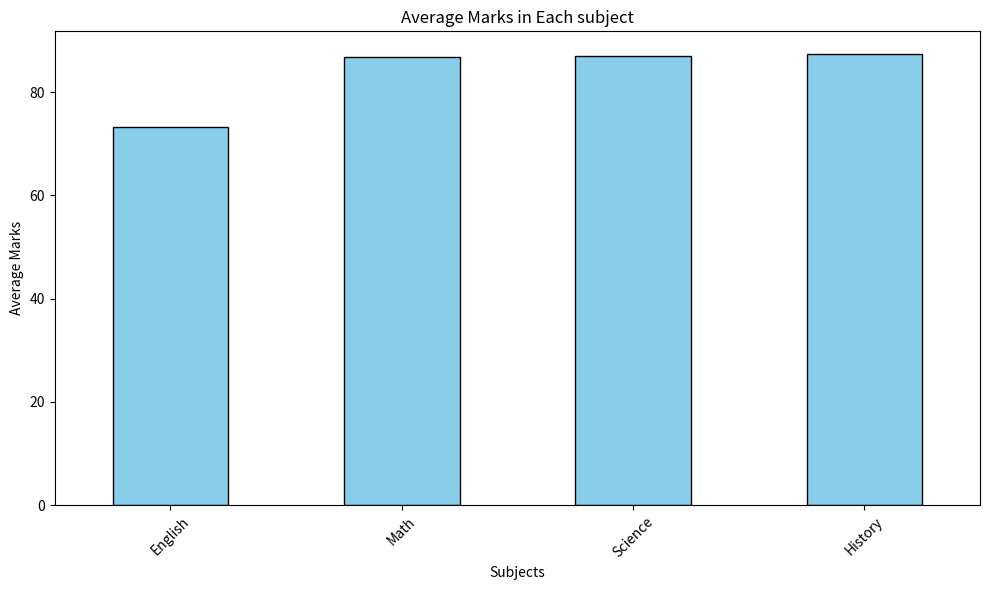

Python code for this plot:
import pandas as pd
import numpy as np
import matplotlib.pyplot as plt

#Generate  a sample data

data={
    'Student Name':['Student 1','Student 2','Student 3','Student 4','Student 5'],
    'Math':[88,92,79,85,90],
    'Science':[84,95,76,91,89],
    'English':[78,83,88,35,82],
    'History':[90,85,82,87,93]
}

#Create a DataFrame
df=pd.DataFrame(data)
df.set_index('Student Name',inplace=True)

#plot bar chart of average marks in each subject
average_marks=df.mean().sort_values()
plt.figure(figsize=(10,6))
average_marks.plot(kind='bar',color='skyblue',edgecolor='black',)
plt.title('Average Marks in Each subject')
plt.xlabel('Subjects')
plt.ylabel('Average Marks')
plt.xticks(rotation=45)
plt.tight_layout()

#stop to save the plot as a pdf file
plt.savefig('student_average_marks.pdf')  #Save as a pdf
plt.show()